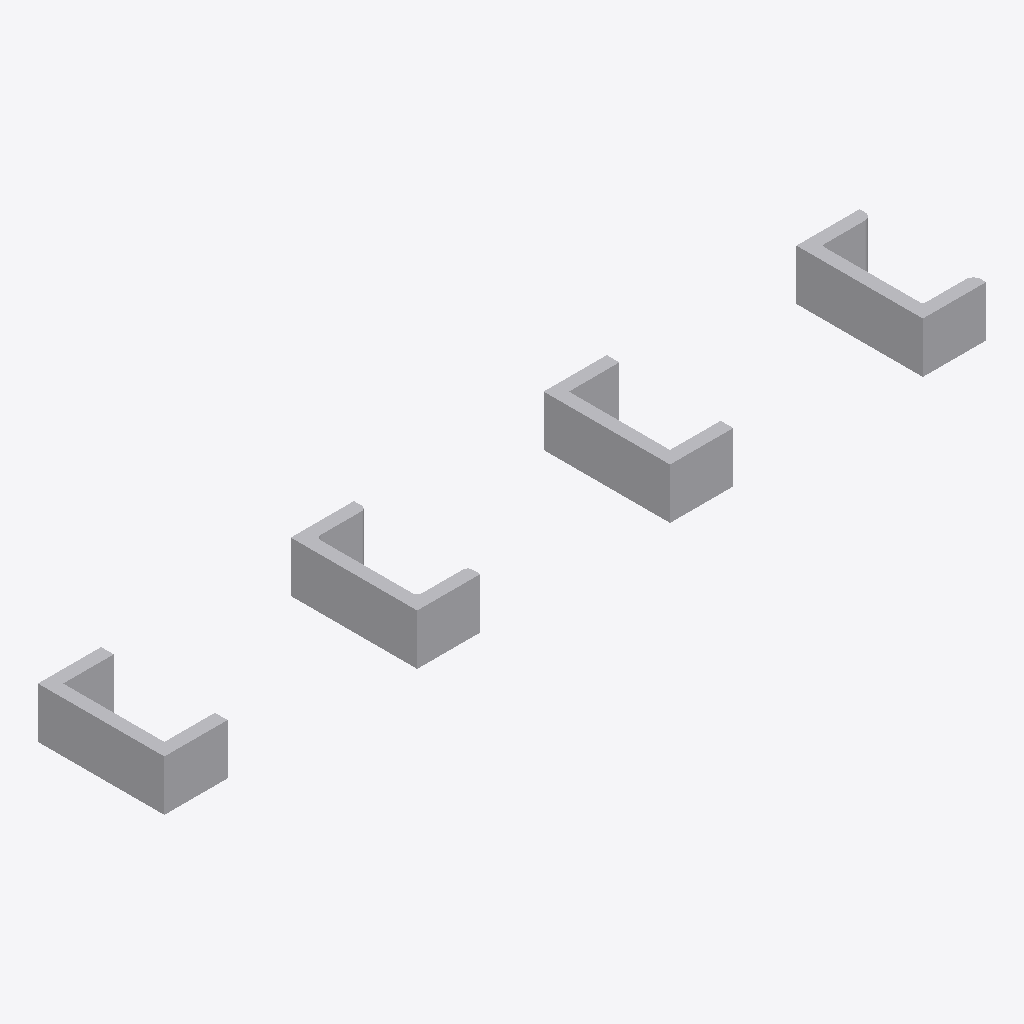
Isometric view of an IFC building model (IFC-SPF (STEP), schema IFC2X3, length unit millimetre), seen from the south-west, elements coloured by IFC class: 4 other elements (light grey).
Extent 0.325 m × 0.050 m × 0.020 m (x, y, z). Storeys (1): unnamed at 0.00 m. Elements (4): 4 IfcBuildingElementProxy.

HEADER;
FILE_DESCRIPTION(('ViewDefinition [CoordinationView]'),'2;1');
FILE_NAME('IfcUShapeProfileDef.ifc','2014-02-23T12:17:26',(''),('',''),'IfcOpenShell 0.5.0-dev','IfcOpenShell 0.5.0-dev','');
FILE_SCHEMA(('IFC2X3'));
ENDSEC;
DATA;
#18=IFCPROJECT('2s9Efx9Lz7lOQm_nBx5b1H',#5,'IfcUShapeProfileDef',$,$,$,$,(#11),#17);
#24=IFCSITE('3CVG6y8MX4LxRoO0tnWAxv',#5,$,$,$,#23,$,$,.ELEMENT.,$,$,$,$,$);
#31=IFCBUILDING('145cRBbjTC3wXrNsmW_UZ2',#5,$,$,$,#30,$,$,.ELEMENT.,$,$,$);
#38=IFCBUILDINGSTOREY('35eug6$u94IPdu9dimQveQ',#5,$,$,$,#37,$,$,.ELEMENT.,$);
#40=IFCBUILDINGELEMENTPROXY('0EV_6T_rrD3gf5earRSKyg',#5,'profile',$,$,#46,#58,$,$);
#78=IFCBUILDINGELEMENTPROXY('2VmrYAU3v8_vuK$ZHwVxqv',#5,'profile',$,$,#84,#96,$,$);
#59=IFCBUILDINGELEMENTPROXY('1EqK0oFd58kPrk10CJ6WOm',#5,'profile',$,$,#65,#77,$,$);
#97=IFCBUILDINGELEMENTPROXY('11N9hVDYfCOgr$pD_60KDV',#5,'profile',$,$,#103,#115,$,$);
ENDSEC;
